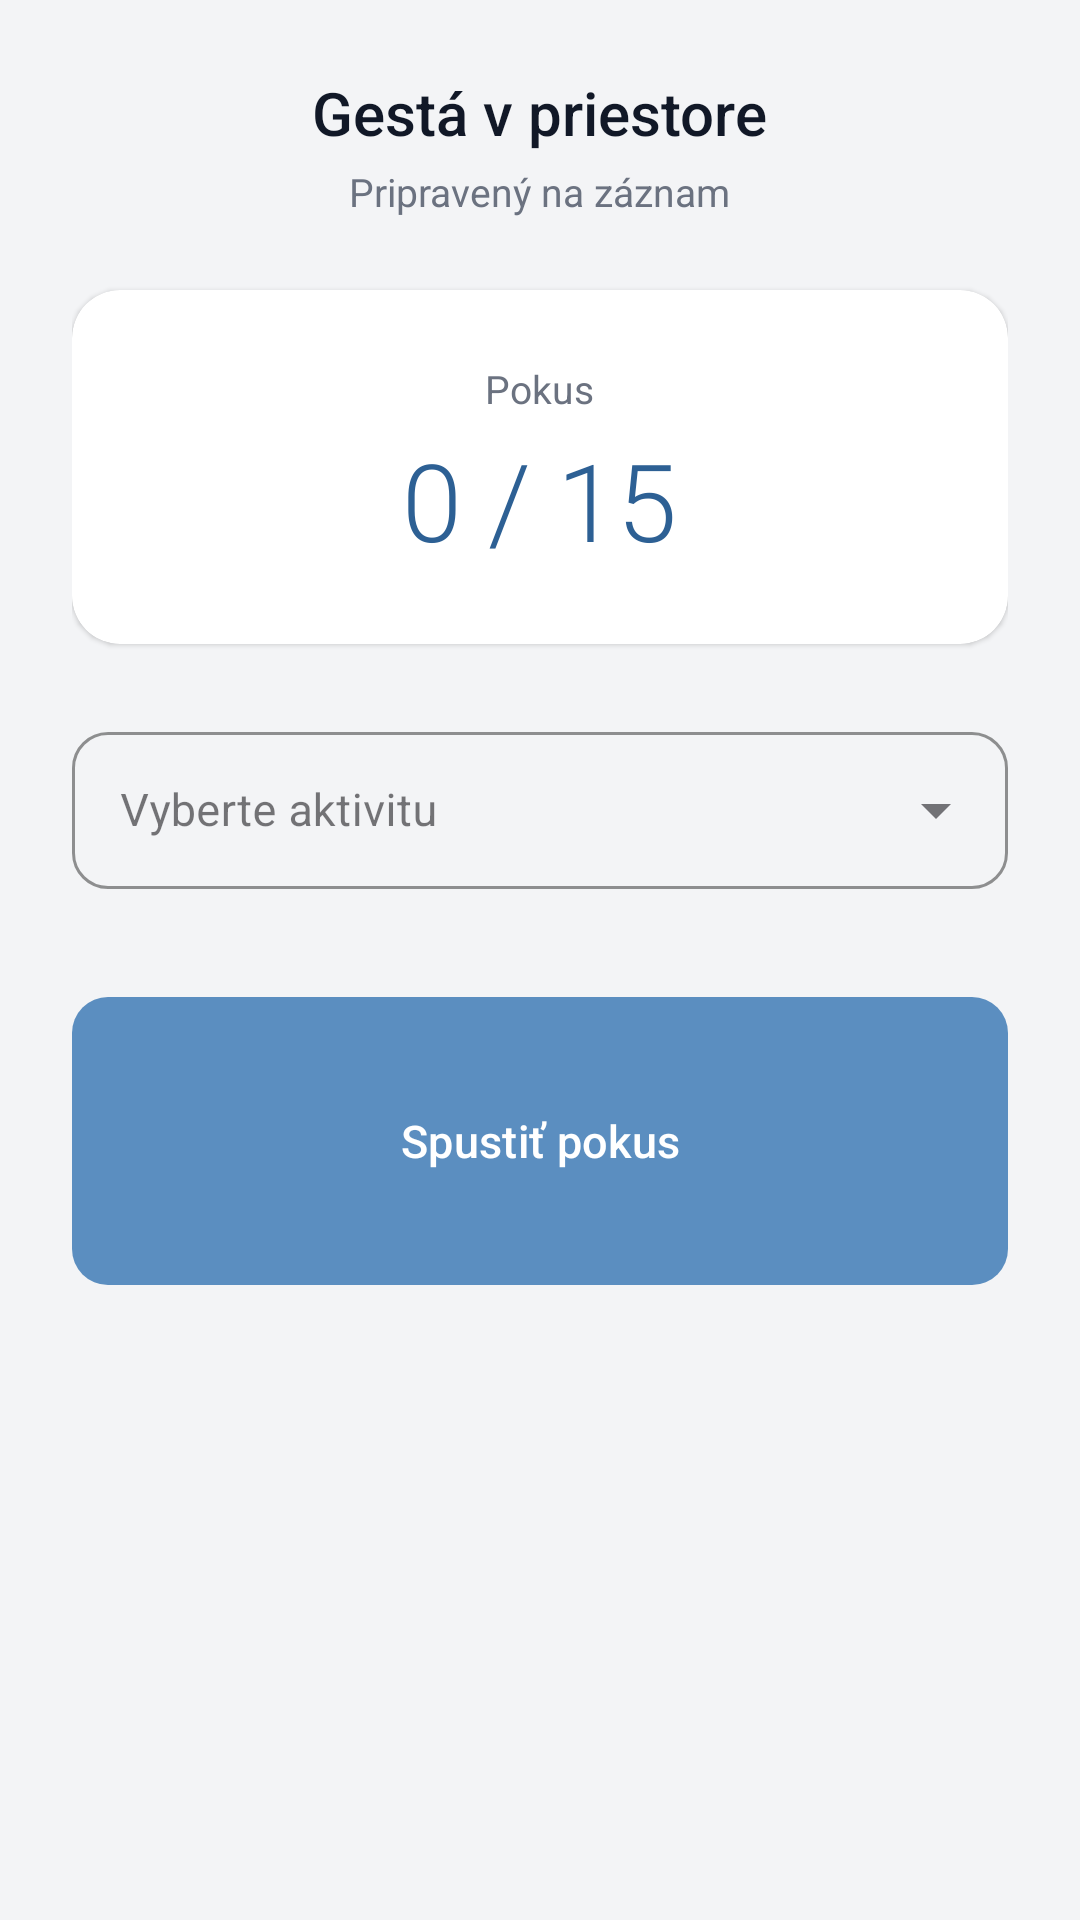

The Android layout XML behind this screen, and the referenced resources:
<!-- AndroidManifest.xml: application theme Theme.DP_app -->
<!-- res/layout/fragment_behametrics.xml -->
<?xml version="1.0" encoding="utf-8"?>
<FrameLayout xmlns:android="http://schemas.android.com/apk/res/android"
    xmlns:app="http://schemas.android.com/apk/res-auto"
    android:layout_width="match_parent"
    android:layout_height="match_parent"
    android:background="@color/bg_primary">

    <ScrollView
        android:layout_width="match_parent"
        android:layout_height="match_parent"
        android:fillViewport="true">

    <LinearLayout
        android:layout_width="match_parent"
        android:layout_height="wrap_content"
        android:orientation="vertical"
        android:padding="24dp">

        <LinearLayout
            android:layout_width="match_parent"
            android:layout_height="wrap_content"
            android:orientation="vertical"
            android:gravity="center"
            android:layout_marginBottom="24dp">

            <TextView
                android:id="@+id/title_text"
                android:layout_width="wrap_content"
                android:layout_height="wrap_content"
                android:text="Gestá v priestore"
                android:textSize="20sp"
                android:textColor="@color/text_primary"
                android:fontFamily="sans-serif-medium" />

            <TextView
                android:id="@+id/status_text"
                android:layout_width="wrap_content"
                android:layout_height="wrap_content"
                android:text="Pripravený na záznam"
                android:textSize="13sp"
                android:textColor="@color/text_secondary"
                android:layout_marginTop="4dp" />

        </LinearLayout>

        <androidx.cardview.widget.CardView
            android:layout_width="match_parent"
            android:layout_height="wrap_content"
            android:layout_marginBottom="24dp"
            app:cardCornerRadius="16dp"
            app:cardElevation="1dp"
            app:cardBackgroundColor="@color/bg_surface">

            <LinearLayout
                android:layout_width="match_parent"
                android:layout_height="wrap_content"
                android:orientation="vertical"
                android:gravity="center"
                android:padding="24dp">

                <TextView
                    android:layout_width="wrap_content"
                    android:layout_height="wrap_content"
                    android:text="Pokus"
                    android:textSize="13sp"
                    android:textColor="@color/text_secondary" />

                <TextView
                    android:id="@+id/counter_text"
                    android:layout_width="wrap_content"
                    android:layout_height="wrap_content"
                    android:text="0 / 15"
                    android:textSize="36sp"
                    android:textColor="@color/accent_soft"
                    android:fontFamily="sans-serif-light"
                    android:layout_marginTop="4dp" />

            </LinearLayout>

        </androidx.cardview.widget.CardView>

        <com.google.android.material.textfield.TextInputLayout
            android:id="@+id/dropdownLayout"
            style="@style/Widget.MaterialComponents.TextInputLayout.OutlinedBox.ExposedDropdownMenu"
            android:layout_width="match_parent"
            android:layout_height="wrap_content"
            android:layout_marginBottom="32dp"
            app:boxStrokeColor="@color/input_stroke"
            app:boxStrokeWidth="1dp"
            app:boxCornerRadiusTopStart="12dp"
            app:boxCornerRadiusTopEnd="12dp"
            app:boxCornerRadiusBottomStart="12dp"
            app:boxCornerRadiusBottomEnd="12dp"
            app:hintTextColor="@color/accent_light">

            <AutoCompleteTextView
                android:id="@+id/dropdown"
                android:layout_width="match_parent"
                android:layout_height="wrap_content"
                android:hint="Vyberte aktivitu"
                android:padding="16dp"
                android:textSize="15sp"
                android:textColor="@color/text_primary"
                android:textColorHint="@color/text_secondary"
                android:inputType="none" />
        </com.google.android.material.textfield.TextInputLayout>

        <TextView
            android:id="@+id/instruction_text"
            android:layout_width="match_parent"
            android:layout_height="wrap_content"
            android:text=""
            android:textSize="14sp"
            android:textColor="@color/text_secondary"
            android:lineSpacingMultiplier="1.4"
            android:layout_marginBottom="16dp"
            android:visibility="gone" />

        <com.google.android.material.button.MaterialButton
            android:id="@+id/start_button"
            android:layout_width="match_parent"
            android:layout_height="104dp"
            android:text="Spustiť pokus"
            android:textAllCaps="false"
            android:textSize="15sp"
            app:backgroundTint="@color/accent"
            app:cornerRadius="12dp"
            app:elevation="0dp"
            android:layout_marginBottom="12dp" />

        <com.google.android.material.button.MaterialButton
            android:id="@+id/back_button"
            style="@style/Widget.MaterialComponents.Button.TextButton"
            android:layout_width="match_parent"
            android:layout_height="44dp"
            android:text="Späť na výber"
            android:textAllCaps="false"
            android:textSize="14sp"
            android:textColor="@color/accent_light"
            android:visibility="gone" />

    </LinearLayout>

    </ScrollView>

    <FrameLayout
        android:id="@+id/upload_overlay"
        android:layout_width="match_parent"
        android:layout_height="match_parent"
        android:background="#CC1F2937"
        android:visibility="gone">

        <LinearLayout
            android:layout_width="wrap_content"
            android:layout_height="wrap_content"
            android:layout_gravity="center"
            android:orientation="vertical"
            android:gravity="center">

            <ProgressBar
                android:layout_width="52dp"
                android:layout_height="52dp"
                android:indeterminateTint="#FFFFFF" />

            <TextView
                android:layout_width="wrap_content"
                android:layout_height="wrap_content"
                android:text="Ukladanie záznamu..."
                android:textColor="#FFFFFF"
                android:textSize="16sp"
                android:layout_marginTop="16dp" />

        </LinearLayout>

    </FrameLayout>

    <FrameLayout
        android:id="@+id/success_overlay"
        android:layout_width="match_parent"
        android:layout_height="match_parent"
        android:background="#CC1F2937"
        android:visibility="gone">

        <LinearLayout
            android:layout_width="wrap_content"
            android:layout_height="wrap_content"
            android:layout_gravity="center"
            android:orientation="vertical"
            android:gravity="center"
            android:paddingHorizontal="32dp">

            <TextView
                android:layout_width="88dp"
                android:layout_height="88dp"
                android:text="✓"
                android:textColor="#FFFFFF"
                android:textSize="48sp"
                android:gravity="center"
                android:background="@drawable/check_circle_bg" />

            <TextView
                android:layout_width="wrap_content"
                android:layout_height="wrap_content"
                android:text="Logovanie úspešné!"
                android:textColor="#FFFFFF"
                android:textSize="18sp"
                android:fontFamily="sans-serif-medium"
                android:layout_marginTop="24dp" />

            <TextView
                android:layout_width="wrap_content"
                android:layout_height="wrap_content"
                android:text="Všetky pokusy boli úspešne uložené."
                android:textColor="#B0BEC5"
                android:textSize="14sp"
                android:layout_marginTop="8dp" />

            <com.google.android.material.button.MaterialButton
                android:id="@+id/success_menu_button"
                android:layout_width="wrap_content"
                android:layout_height="52dp"
                android:text="Hlavné menu"
                android:textAllCaps="false"
                android:textSize="15sp"
                android:layout_marginTop="32dp"
                app:backgroundTint="@color/accent"
                app:cornerRadius="12dp"
                app:elevation="0dp" />

        </LinearLayout>

    </FrameLayout>

</FrameLayout>
<!-- resources referenced by this layout -->
<resources>
  <color name="accent">#FF5B8EC0</color>
  <color name="accent_light">#FF4679AC</color>
  <color name="accent_soft">#FF2D6094</color>
  <color name="bg_primary">#FFF3F4F6</color>
  <color name="bg_surface">#FFFFFFFF</color>
  <color name="input_stroke">#FF5B8EC0</color>
  <color name="text_primary">#FF111827</color>
  <color name="text_secondary">#FF6B7280</color>
  <style name="Theme.DP_app" parent="Base.Theme.DP_app" />
  <style name="Base.Theme.DP_app" parent="Theme.Material3.Light.NoActionBar">
          <item name="colorPrimary">@color/accent</item>
          <item name="colorOnPrimary">@color/white</item>
          <item name="colorPrimaryContainer">@color/accent</item>
          <item name="colorOnPrimaryContainer">@color/white</item>
          <item name="android:colorBackground">@color/bg_primary</item>
          <item name="colorSurface">@color/bg_surface</item>
          <item name="android:statusBarColor">@color/bg_primary</item>
          <item name="android:navigationBarColor">@color/bg_primary</item>
      </style>
  <color name="white">#FFFFFFFF</color>
</resources>
